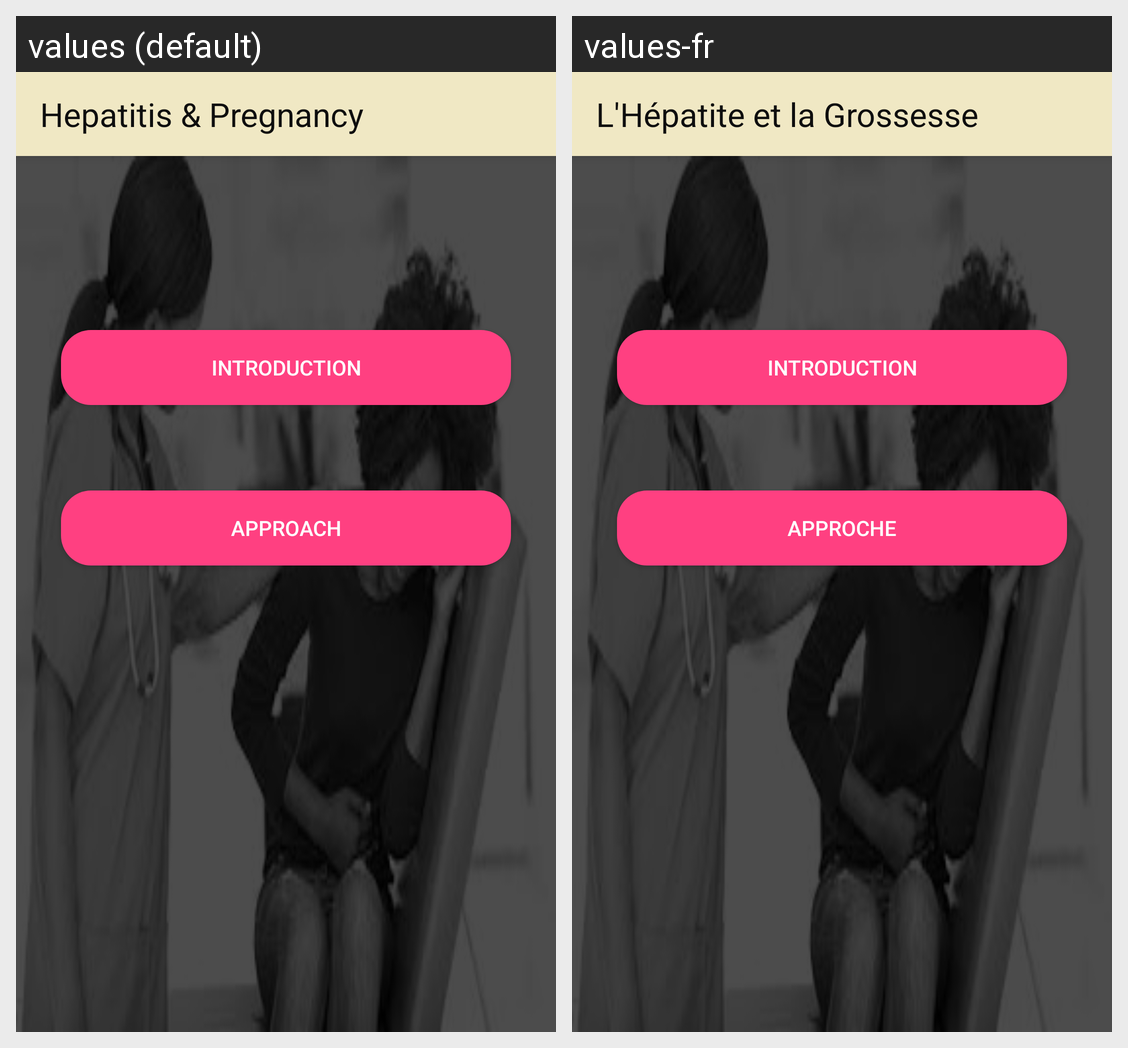

Locale-by-locale string values for the Android screen shown in this grid:
Android screen res/layout/activity_hepatitis.xml rendered under 2 locales, left to right: values (default), values-fr. Device: Nexus 5 (rendered at 1080×1920; each locale shown at half size, 540×960, under a caption strip naming it); theme AppTheme.
Strings drawn on this screen, with the default value and each locale's value (text and hints the layout hard-codes, and strings that could not be matched under every locale, appear in the picture but are not listed):

title_activity_hepatitis
  values: Hepatitis & Pregnancy
  values-fr: L'Hépatite et la Grossesse

title_activity_hepatitis_introduction
  values: Introduction
  values-fr: Introduction

title_activity_hepatitis_approach
  values: Approach
  values-fr: Approche
